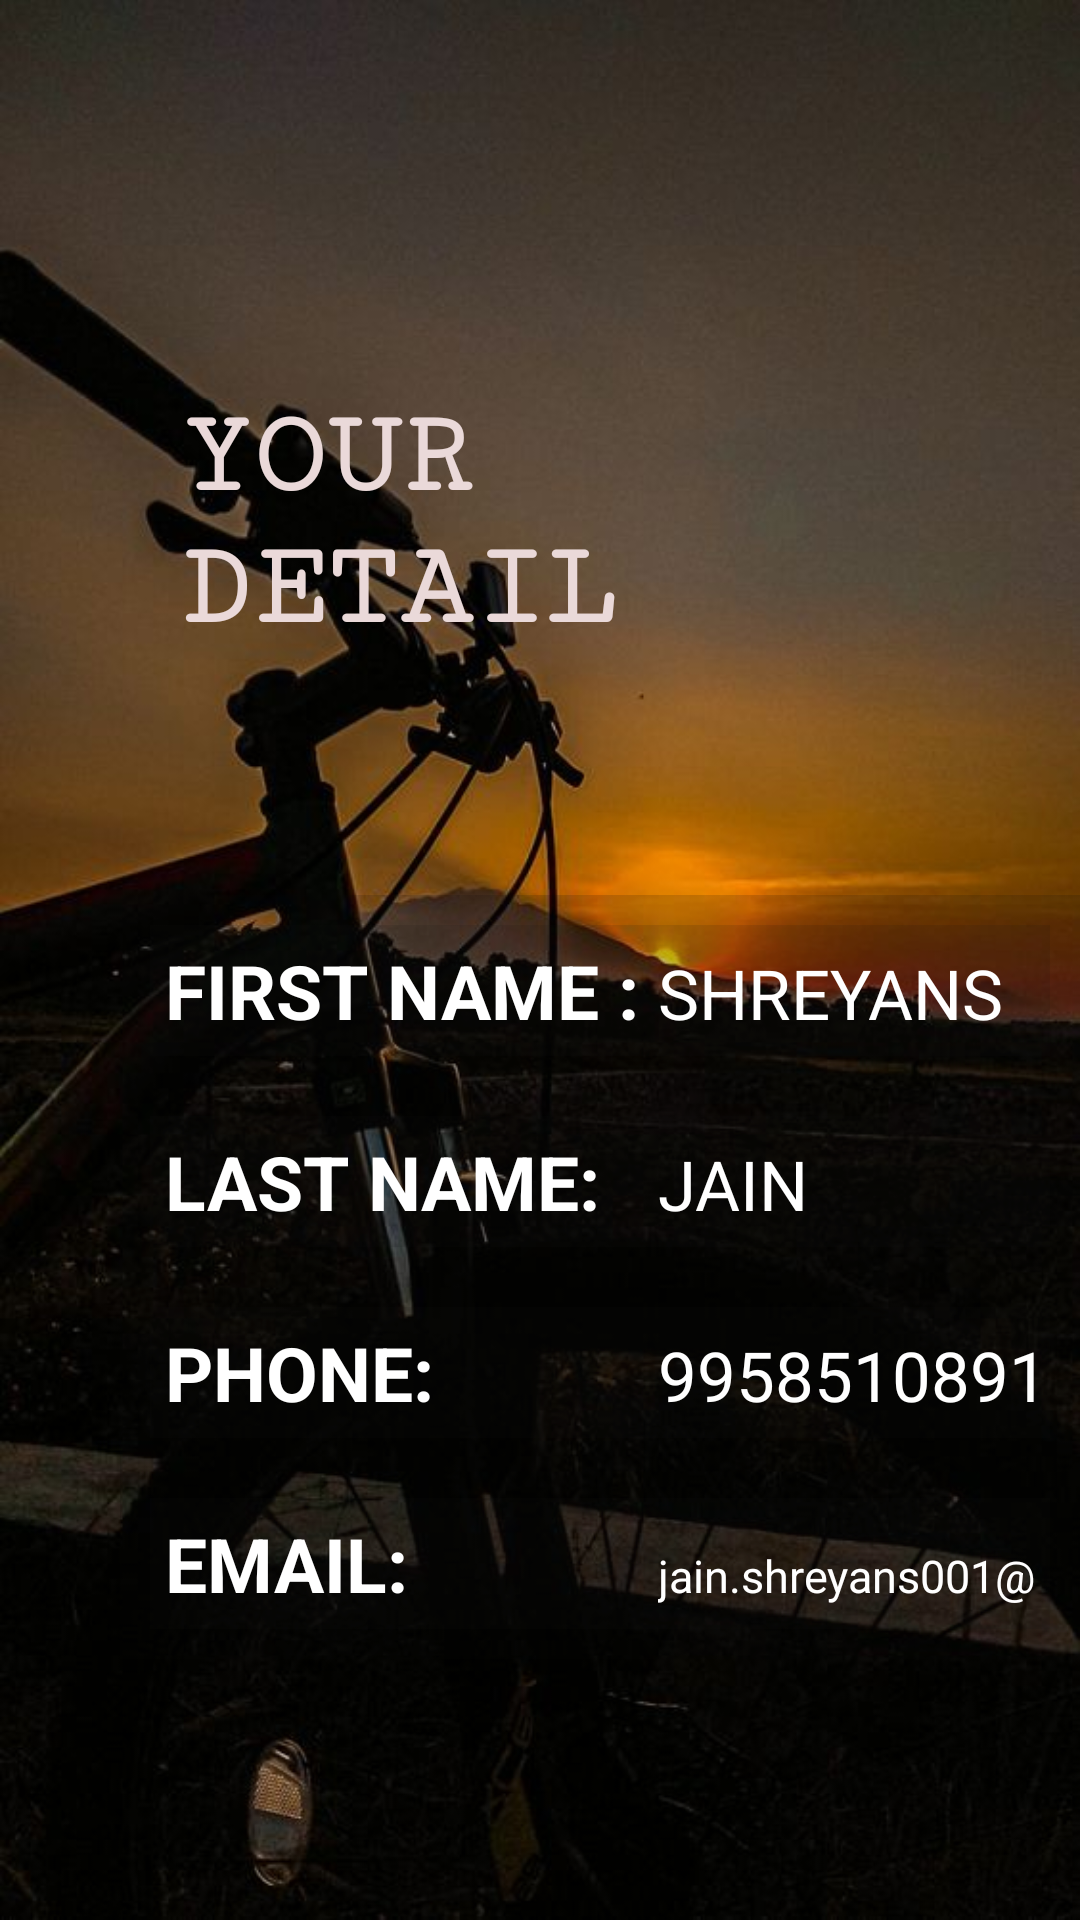

This screen was rendered from an Android layout file. Write that file and the resources it references.
<!-- AndroidManifest.xml: application theme Theme.Phase_1 -->
<!-- res/layout/activity_your_detail.xml -->
<?xml version="1.0" encoding="utf-8"?>
<RelativeLayout xmlns:android="http://schemas.android.com/apk/res/android"
    xmlns:app="http://schemas.android.com/apk/res-auto"
    xmlns:tools="http://schemas.android.com/tools"
    android:layout_width="match_parent"
    android:layout_height="match_parent"
    tools:context=".your_detail"
    android:background="@drawable/cycle1">

    <ImageButton
        android:id="@+id/home"
        android:onClick="home"
        android:layout_width="70dp"
        android:layout_height="70dp"
        android:backgroundTint="#3B000000"
        android:src="@drawable/home"
        android:layout_marginLeft="360dp"
        android:layout_marginTop="5dp"
        android:layout_marginRight="7dp"/>


    <TextView
        android:id="@+id/heading"
        android:layout_width="wrap_content"
        android:layout_height="wrap_content"
        android:layout_centerHorizontal="true"
        android:layout_marginStart="60dp"
        android:layout_marginTop="130dp"
        android:layout_marginEnd="60dp"
        android:layout_marginBottom="60dp"
        android:fontFamily="serif-monospace"
        android:text="YOUR DETAIL"
        android:textColor="#EAD9D9"
        android:textSize="40dp"
        android:textStyle="bold" />

    <TableLayout
        android:id="@+id/table"

        android:background="#28070707"
        android:layout_width="350dp"
        android:layout_height="wrap_content"
        android:layout_below="@+id/heading"
        android:layout_marginTop="20dp"
        android:layout_marginLeft="40dp">

        <TableRow
            android:background="#1E161717"
            android:padding="5dp"
            android:layout_width="wrap_content"
            android:layout_height="wrap_content"
            android:layout_margin="10dp">

            <TextView
                android:textStyle="bold"
                android:text="FIRST NAME : "
                android:textColor="@color/white"
                android:textSize="25dp"
                android:layout_width="wrap_content"
                android:layout_height="wrap_content"
                android:layout_column="1"/>

            <TextView
                android:id="@+id/first_name"
                android:text="SHREYANS"
                android:textColor="@color/white"
                android:textSize="23dp"
                android:layout_width="wrap_content"
                android:layout_height="wrap_content"
                android:layout_column="2"/>

        </TableRow>

        <TableRow
            android:background="#1E161717"
            android:padding="5dp"
            android:layout_width="wrap_content"
            android:layout_height="wrap_content"
            android:layout_margin="10dp">

            <TextView
                android:textStyle="bold"
                android:text="LAST NAME:"
                android:textColor="@color/white"
                android:textSize="25dp"
                android:layout_width="wrap_content"
                android:layout_height="wrap_content"
                android:layout_column="1"/>

            <TextView
                android:id="@+id/last_name"
                android:text="JAIN"
                android:textColor="@color/white"
                android:textSize="23dp"
                android:layout_width="wrap_content"
                android:layout_height="wrap_content"
                android:layout_column="2"/>

        </TableRow>

        <TableRow
            android:background="#1E161717"
            android:padding="5dp"
            android:layout_width="wrap_content"
            android:layout_height="wrap_content"
            android:layout_margin="10dp">

            <TextView
                android:textStyle="bold"
                android:text="PHONE: "
                android:textColor="@color/white"
                android:textSize="25dp"
                android:layout_width="wrap_content"
                android:layout_height="wrap_content"
                android:layout_column="1"/>

            <TextView
                android:id="@+id/phone_num"
                android:text="9958510891"
                android:textSize="23dp"
                android:textColor="@color/white"
                android:layout_width="wrap_content"
                android:layout_height="wrap_content"
                android:layout_column="2"/>

        </TableRow>

        <TableRow
            android:layout_width="wrap_content"
            android:layout_height="wrap_content"
            android:layout_marginStart="10dp"
            android:layout_marginTop="10dp"
            android:layout_marginEnd="10dp"
            android:layout_marginBottom="10dp"
            android:background="#1E161717"
            android:padding="5dp">

            <TextView
                android:textStyle="bold"
                android:layout_width="wrap_content"
                android:textColor="@color/white"
                android:layout_height="wrap_content"
                android:layout_column="1"
                android:text="EMAIL:  "
                android:textSize="25dp" />

            <TextView
                android:id="@+id/username1"
                android:layout_width="wrap_content"
                android:layout_height="wrap_content"
                android:layout_column="2"
                android:textColor="@color/white"
                android:text="jain.shreyans001@gmail.com"
                android:textSize="15dp"/>

        </TableRow>
    </TableLayout>
</RelativeLayout>
<!-- resources referenced by this layout -->
<resources>
  <!-- drawable cycle1: jpeg bitmap (drawable, 48136 bytes) -->
  <style name="Theme.Phase_1" parent="Theme.MaterialComponents.DayNight.DarkActionBar">
          
          <item name="colorPrimary">@color/black</item>
          <item name="colorPrimaryVariant">@color/black</item>
          <item name="colorOnPrimary">@color/white</item>
          
          <item name="colorSecondary">@color/teal_200</item>
          <item name="colorSecondaryVariant">@color/teal_700</item>
          <item name="colorOnSecondary">@color/black</item>
          
          <item name="android:statusBarColor">?attr/colorPrimaryVariant</item>
          
      </style>
  <!-- not gathered from this repository: default colours our renderer supplied (Android Studio template values) -->
  <color name="teal_200">#FF03DAC5</color>
  <color name="teal_700">#FF018786</color>
  <color name="black">#FF000000</color>
  <color name="white">#FFFFFFFF</color>
</resources>
